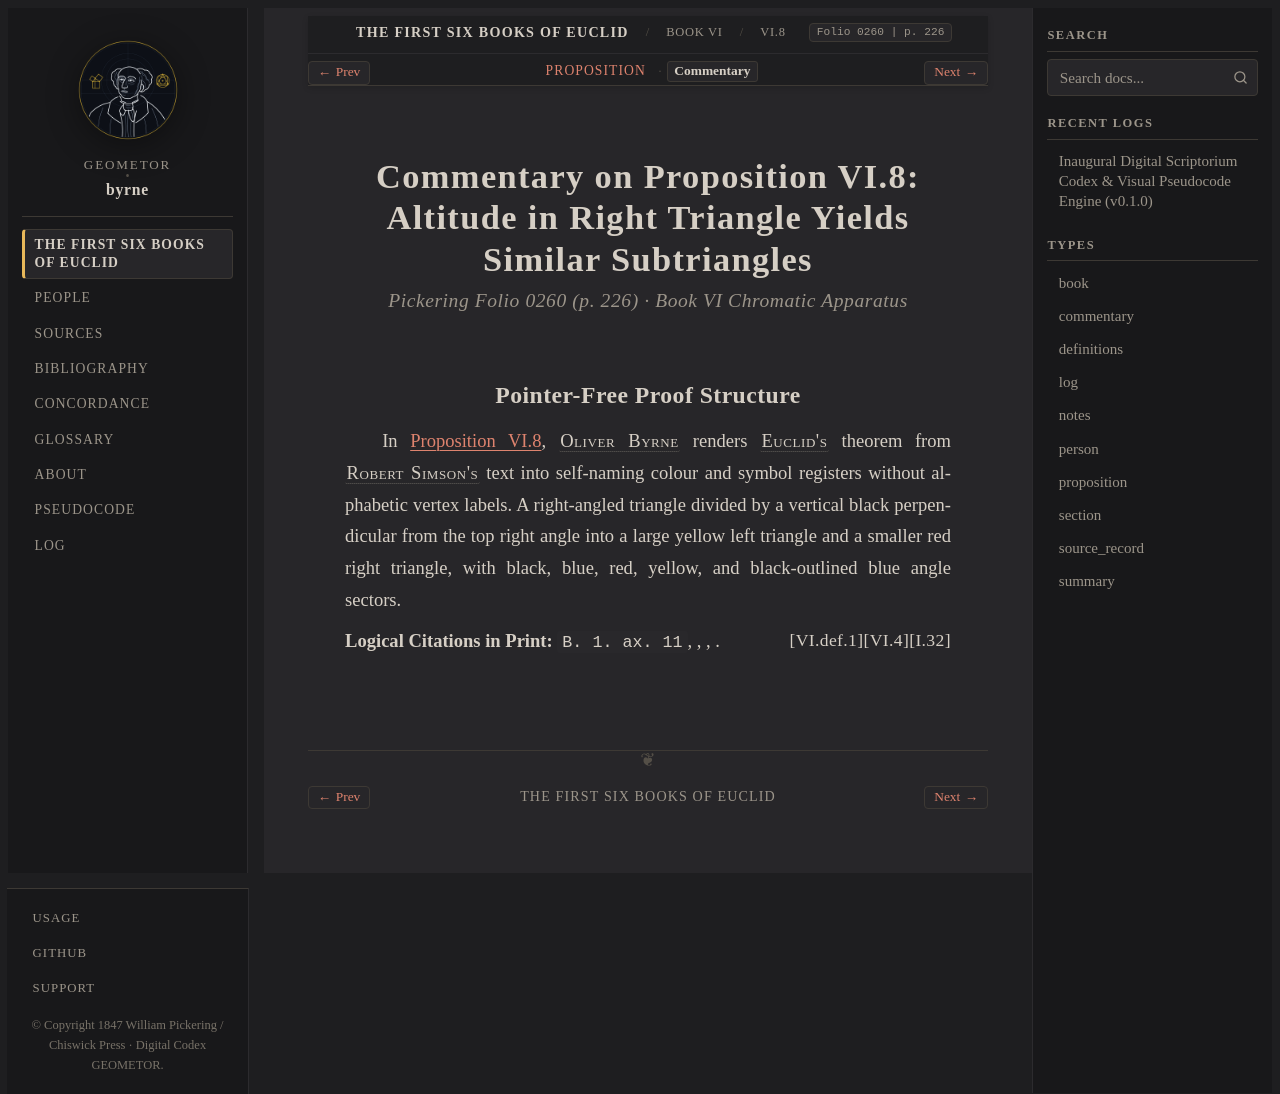

repository: geometor/byrne · page: coloured_euclid/book-vi/08/commentary.html · generator: sphinx

:canonical_id: VI.8.commentary
:book: VI
:proposition: 8
:order: 8
:type: commentary
:title: Commentary — Proposition VI.8
:folio: 0260
:page: 226

.. _byrne-vi-8-commentary:

.. folio:: 0260
   :page: 226

Commentary on Proposition VI.8: Altitude in Right Triangle Yields Similar Subtriangles
======================================================================================

.. rubric:: Pickering Folio 0260 (p. 226) · Book VI Chromatic Apparatus

Pointer-Free Proof Structure
----------------------------

In :ref:`Proposition VI.8 <byrne-vi-8>`, :person:`Oliver Byrne <byrne>` renders :person:`Euclid's <euclid>` theorem from :person:`Robert Simson's <simson>` text into self-naming colour and symbol registers without alphabetic vertex labels. A right-angled triangle divided by a vertical black perpendicular from the top right angle into a large yellow left triangle and a smaller red right triangle, with black, blue, red, yellow, and black-outlined blue angle sectors.

**Logical Citations in Print:** ``B. 1. ax. 11``, :just:`I.32`, :just:`VI.4`, :just:`VI.def.1`.
